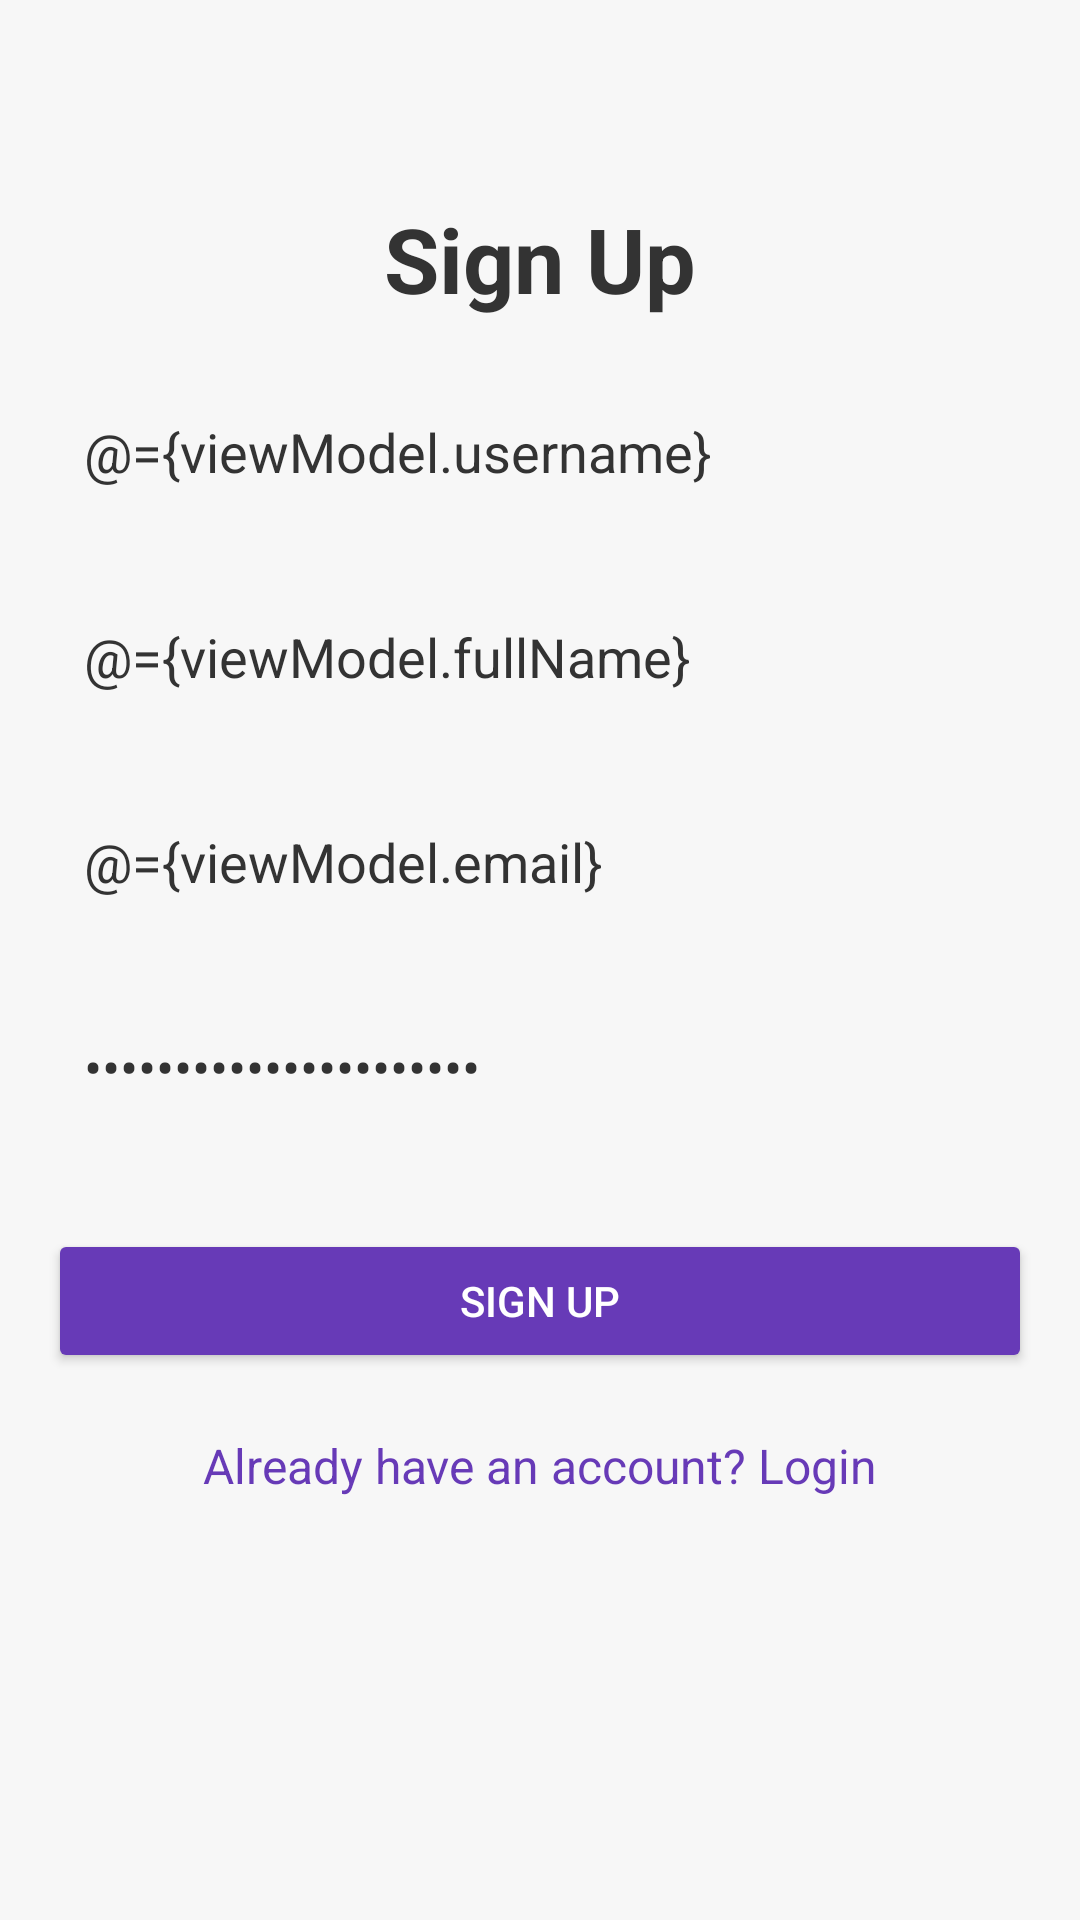

Reconstruct the res/layout file that produces this screen, plus the resources it refers to.
<!-- AndroidManifest.xml: application theme Theme.Remind -->
<!-- res/layout/activity_signup.xml -->
<?xml version="1.0" encoding="utf-8"?>
<layout xmlns:android="http://schemas.android.com/apk/res/android"
    xmlns:app="http://schemas.android.com/apk/res-auto">

    <data>
        <variable
            name="viewModel"
            type="com.example.remind.viewmodel.AuthViewModel" />
    </data>

    <androidx.constraintlayout.widget.ConstraintLayout
        android:layout_width="match_parent"
        android:layout_height="match_parent"
        android:padding="16dp"
        android:background="@color/background_color">

        <TextView
            android:id="@+id/signup_title"
            android:layout_width="wrap_content"
            android:layout_height="wrap_content"
            android:text="Sign Up"
            android:textSize="30sp"
            android:textStyle="bold"
            android:textColor="@color/text_primary"
            app:layout_constraintTop_toTopOf="parent"
            app:layout_constraintStart_toStartOf="parent"
            app:layout_constraintEnd_toEndOf="parent"
            android:layout_marginTop="50dp" />

        <EditText
            android:id="@+id/signup_username_input"
            android:layout_width="0dp"
            android:layout_height="wrap_content"
            android:hint="Username"
            android:inputType="text"
            android:text="@={viewModel.username}"
            android:background="@null"
            android:padding="12dp"
            android:textColor="@color/text_primary"
            android:textSize="18sp"
            app:layout_constraintTop_toBottomOf="@id/signup_title"
            app:layout_constraintStart_toStartOf="parent"
            app:layout_constraintEnd_toEndOf="parent"
            android:layout_marginTop="20dp" />

        <EditText
            android:id="@+id/signup_fullname_input"
            android:layout_width="0dp"
            android:layout_height="wrap_content"
            android:hint="Full Name"
            android:inputType="text"
            android:text="@={viewModel.fullName}"
            android:background="@null"
            android:padding="12dp"
            android:textColor="@color/text_primary"
            android:textSize="18sp"
            app:layout_constraintTop_toBottomOf="@id/signup_username_input"
            app:layout_constraintStart_toStartOf="parent"
            app:layout_constraintEnd_toEndOf="parent"
            android:layout_marginTop="20dp" />

        <EditText
            android:id="@+id/signup_email_input"
            android:layout_width="0dp"
            android:layout_height="wrap_content"
            android:hint="Email"
            android:inputType="textEmailAddress"
            android:text="@={viewModel.email}"
            android:background="@null"
            android:padding="12dp"
            android:textColor="@color/text_primary"
            android:textSize="18sp"
            app:layout_constraintTop_toBottomOf="@id/signup_fullname_input"
            app:layout_constraintStart_toStartOf="parent"
            app:layout_constraintEnd_toEndOf="parent"
            android:layout_marginTop="20dp" />

        <EditText
            android:id="@+id/signup_password_input"
            android:layout_width="0dp"
            android:layout_height="wrap_content"
            android:hint="Password"
            android:inputType="textPassword"
            android:text="@={viewModel.password}"
            android:background="@null"
            android:padding="12dp"
            android:textColor="@color/text_primary"
            android:textSize="18sp"
            app:layout_constraintTop_toBottomOf="@id/signup_email_input"
            app:layout_constraintStart_toStartOf="parent"
            app:layout_constraintEnd_toEndOf="parent"
            android:layout_marginTop="20dp" />

        <Button
            android:id="@+id/signup_button"
            android:layout_width="0dp"
            android:layout_height="wrap_content"
            android:text="Sign Up"
            android:backgroundTint="@color/purple"
            android:textColor="@android:color/white"
            android:onClick="@{() -> viewModel.signUp()}"
            app:layout_constraintTop_toBottomOf="@id/signup_password_input"
            app:layout_constraintStart_toStartOf="parent"
            app:layout_constraintEnd_toEndOf="parent"
            android:layout_marginTop="30dp" />

        <TextView
            android:id="@+id/login_link"
            android:layout_width="wrap_content"
            android:layout_height="wrap_content"
            android:text="Already have an account? Login"
            android:textColor="@color/purple"
            android:textSize="16sp"
            app:layout_constraintTop_toBottomOf="@id/signup_button"
            app:layout_constraintStart_toStartOf="parent"
            app:layout_constraintEnd_toEndOf="parent"
            android:layout_marginTop="20dp" />

    </androidx.constraintlayout.widget.ConstraintLayout>
</layout>
<!-- resources referenced by this layout -->
<resources>
  <color name="background_color">#F7F7F7</color>
  <color name="purple">#673AB7</color>
  <color name="text_primary">#333333</color>
  <style name="Theme.Remind" parent="Base.Theme.Remind" />
  <style name="Base.Theme.Remind" parent="Theme.Material3.DayNight">
          
           <item name="colorPrimary">@color/primary</item>
      </style>
  <color name="primary">#F5F9FF</color>
</resources>
